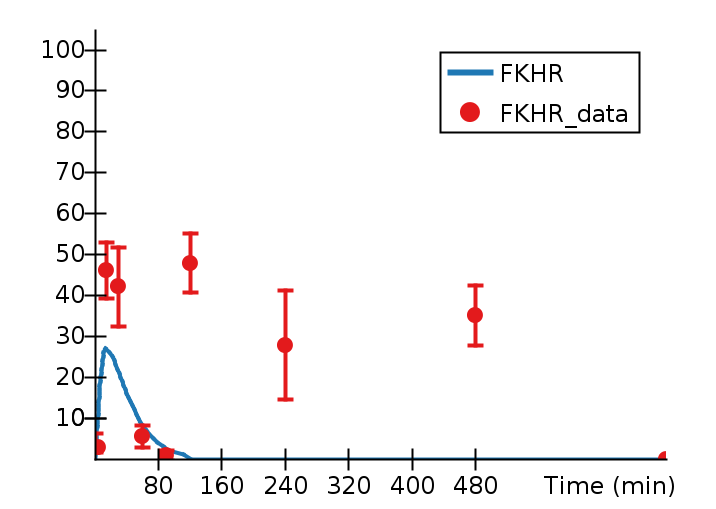

Values plotted in this chart, from the file beside it:
Time (min), FKHR, FKHR_data, FKHR_data_StdDev, 
0, 0, 3.905, 2.209, 
0.316, 1, , , 
0.6456, 2, , , 
0.9933, 3, , , 
1.352, 4, , , 
1.711, 5, , , 
2.068, 6, , , 
2.427, 7, , , 
2.781, 8, , , 
3.122, 9, , , 
3.477, 10, , , 
3.815, 11, , , 
4.172, 12, , , 
4.508, 13, , , 
4.865, 14, , , 
5, , 2.726, 1.059, 
5.219, 15, , , 
5.578, 16, , , 
5.926, 17, , , 
6.278, 18, , , 
6.617, 19, , , 
7.353, 20, , , 
7.694, 21, , , 
8.003, 22, , , 
8.913, 23, , , 
9.615, 24, , , 
10.37, 25, , , 
11.34, 26, , , 
12.87, 27, , , 
15, , 46.09, 6.777, 
18.34, 26, , , 
21.87, 25, , , 
24.44, 24, , , 
26.37, 23, , , 
28.36, 22, , , 
30, , 42.1, 9.607, 
30.36, 21, , , 
32.42, 20, , , 
34.41, 19, , , 
36.36, 18, , , 
38.29, 17, , , 
40.03, 16, , , 
42.63, 15, , , 
44.55, 14, , , 
46.99, 13, , , 
49.71, 12, , , 
52.15, 11, , , 
54.58, 10, , , 
57.98, 9, , , 
60, , 5.416, 2.696, 
61.04, 8, , , 
65.12, 7, , , 
68.87, 6, , , 
73.88, 5, , , 
78.44, 4, , , 
86.25, 3, , , 
90, , 0.8665, 1.276, 
92.93, 2, , , 
111.5, 1, , , 
120, , 47.89, 7.257, 
... 7 more rows
